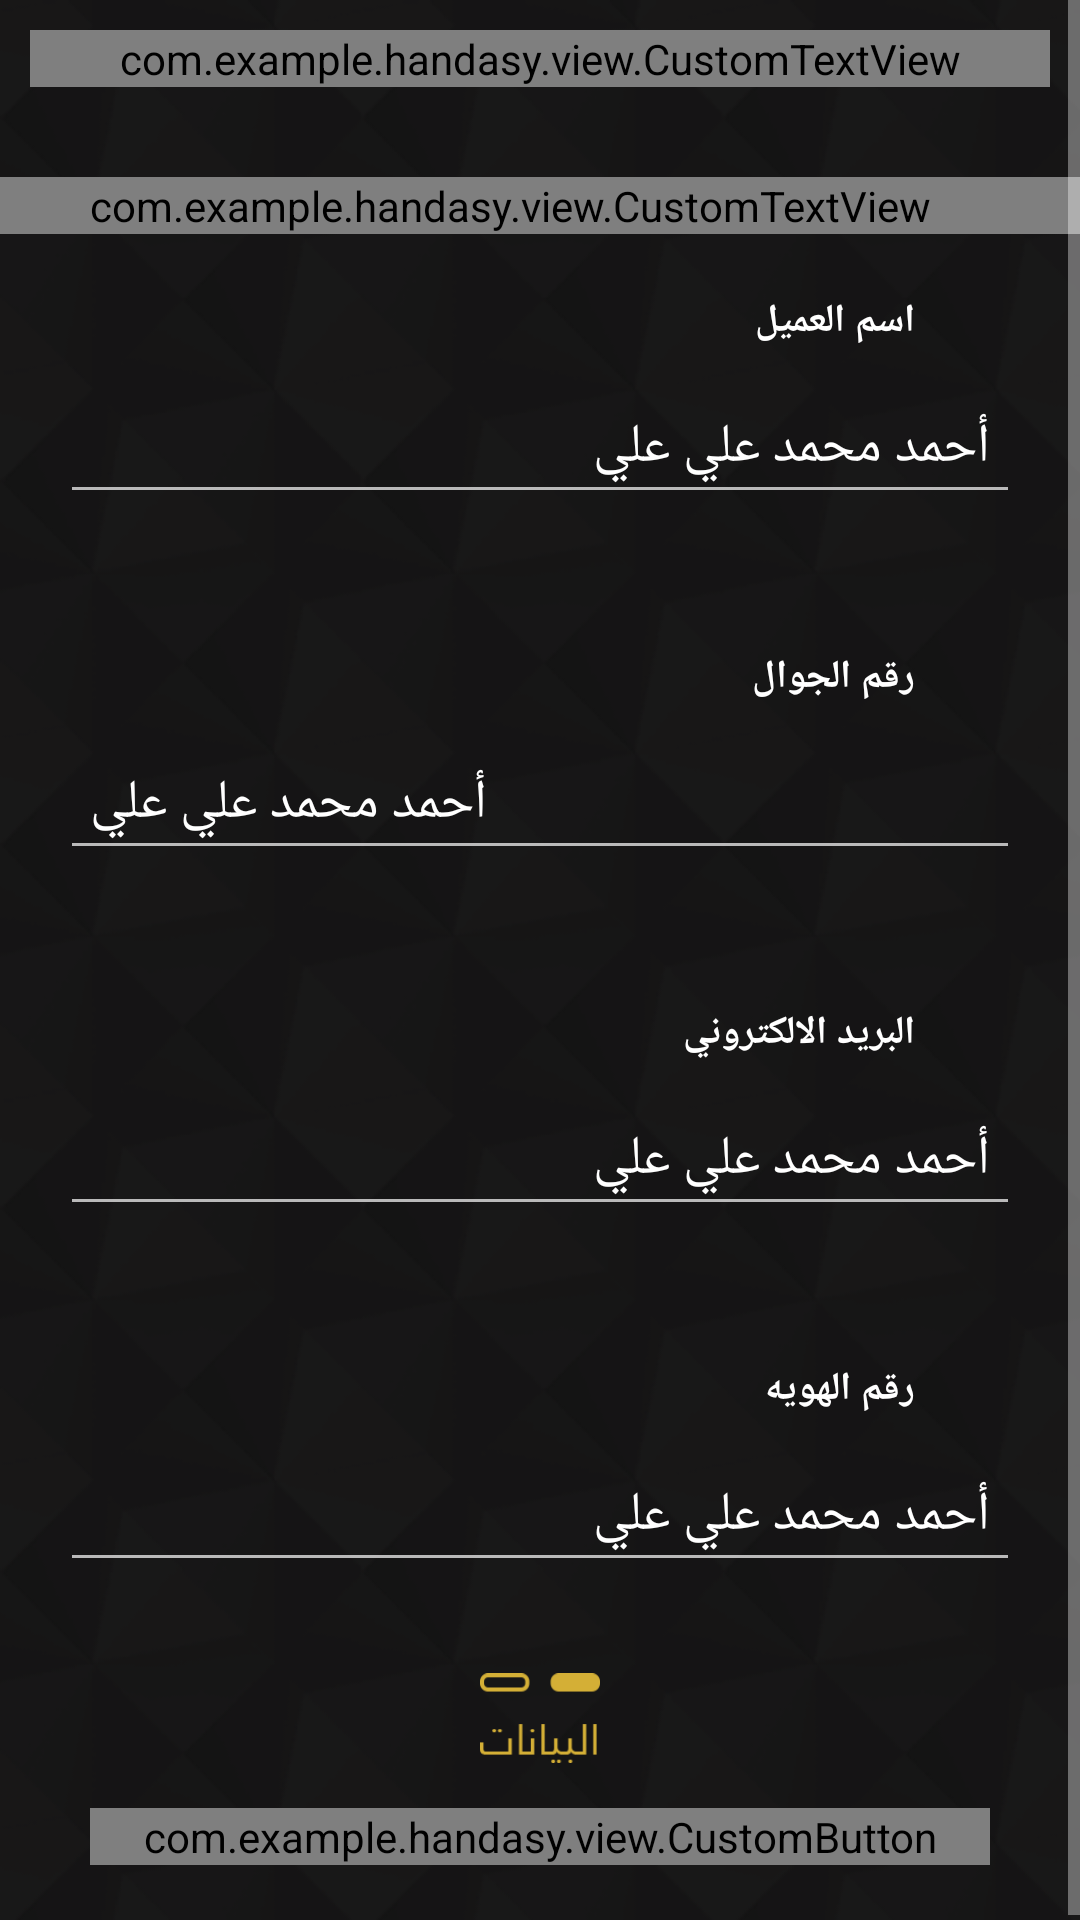

The Android layout XML behind this screen, and the referenced resources:
<!-- AndroidManifest.xml: application theme Theme.Design.NoActionBar -->
<!-- res/layout/signup.xml -->
<?xml version="1.0" encoding="utf-8"?>
<ScrollView
    xmlns:android="http://schemas.android.com/apk/res/android"
    android:layout_width="match_parent"
    android:background="@drawable/background"
    android:layout_height="match_parent"
    android:id="@+id/sv"
    >
<LinearLayout xmlns:android="http://schemas.android.com/apk/res/android"
    android:layout_width="match_parent"
    android:orientation="vertical"
    android:layout_height="match_parent"
    android:id="@+id/ll1"
    >

    <com.example.handasy.view.CustomTextView
        android:layout_width="match_parent"
        android:layout_height="wrap_content"
        android:layout_margin="10dp"
        android:id="@+id/txt"
        android:textColor="@color/darkYellow"
        android:text="تسجيل عميل جديد"
        android:textStyle="bold"
        android:gravity="center"
        android:layout_gravity="right"
        android:textSize="25sp"/>


    <com.example.handasy.view.CustomTextView
        android:layout_width="match_parent"
        android:layout_height="wrap_content"
        android:id="@+id/text2"
        android:layout_below="@id/txt"
        android:textColor="@color/darkYellow"
        android:text="| فضلا ادخل البيانات التاليه"
        android:layout_alignParentRight="true"
        android:textStyle="bold"
        android:textSize="@dimen/Medium"
        android:paddingRight="20dp"
        android:layout_marginTop="20dp"


        />




        <LinearLayout
            android:layout_width="match_parent"
            android:id="@+id/inputData"
            android:layout_marginLeft="20dp"
            android:layout_marginRight="20dp"
            android:layout_height="wrap_content"
            android:orientation="vertical"

            >

            <TextView
                android:layout_width="match_parent"
                android:layout_height="wrap_content"
                android:text="اسم العميل"
                android:paddingRight="35dp"
                android:textColor="#FFFFFF"
                android:textStyle="bold"
                android:layout_marginTop="20dp"
                android:textSize="13sp"
                />
            <android.support.design.widget.TextInputLayout
                android:layout_width="match_parent"
                android:layout_height="wrap_content"
                android:id="@+id/tilName"
                >
                <EditText
                    android:layout_width="match_parent"
                    android:layout_height="wrap_content"
                    android:text="أحمد محمد علي علي "
                    android:padding="10dp"
                    android:id="@+id/tvName"
                    android:drawablePadding="5dp"
                    android:inputType="textPersonName"
                    />
            </android.support.design.widget.TextInputLayout>
            <TextView
                android:layout_width="match_parent"
                android:layout_height="wrap_content"
                android:layout_marginRight="5dp"
                android:layout_marginTop="5dp"
                android:text="احمد محمد علي علي "
                android:textColor="@color/errorRed"
                android:textStyle="bold"
                android:textSize="15sp"
                android:visibility="invisible"
android:id="@+id/tvErrorName"
                />

            <TextView
                android:layout_width="match_parent"
                android:layout_height="wrap_content"
                android:text="رقم الجوال"
                android:paddingRight="35dp"
                android:textColor="#FFFFFF"
                android:textStyle="bold"
                android:layout_marginTop="20dp"
                android:textSize="13sp"
                />
      <android.support.design.widget.TextInputLayout
          android:layout_width="match_parent"
          android:layout_height="wrap_content"
          android:id="@+id/tilPhone"
          >
          <EditText
              android:layout_width="match_parent"
              android:layout_height="wrap_content"
              android:text="أحمد محمد علي علي "
              android:padding="10dp"
              android:id="@+id/tvPhone"
              android:inputType="phone"
              android:drawablePadding="5dp"


              />
      </android.support.design.widget.TextInputLayout>
            <TextView
                android:layout_width="match_parent"
                android:layout_height="wrap_content"
                android:layout_marginRight="5dp"
                android:layout_marginTop="5dp"
                android:text="احمد محمد علي علي "
                android:textColor="@color/errorRed"
                android:textStyle="bold"
                android:textSize="15sp"
                android:visibility="invisible"
                android:id="@+id/tvErrorPhone"
                />


            <TextView
                android:layout_width="match_parent"
                android:layout_height="wrap_content"
                android:text="البريد الالكتروني"
                android:paddingRight="35dp"
                android:textColor="#FFFFFF"
                android:textStyle="bold"
                android:layout_marginTop="20dp"
                android:textSize="13sp"
                />
           <android.support.design.widget.TextInputLayout
               android:layout_width="match_parent"
               android:layout_height="wrap_content"
               android:id="@+id/tilEmail"
               >
               <EditText
                   android:layout_width="match_parent"
                   android:layout_height="wrap_content"
                   android:text="أحمد محمد علي علي "
                   android:padding="10dp"
                   android:inputType="textEmailAddress"
                   android:id="@+id/tvEmail"
                   android:drawablePadding="5dp"


                   />
           </android.support.design.widget.TextInputLayout>
            <TextView
                android:layout_width="match_parent"
                android:layout_height="wrap_content"
                android:layout_marginRight="5dp"
                android:layout_marginTop="5dp"
                android:text="احمد محمد علي علي "
                android:textColor="@color/errorRed"
                android:textStyle="bold"
                android:textSize="15sp"
                android:visibility="invisible"
                android:id="@+id/tvErrorEmail"
                />




            <TextView
                android:layout_width="match_parent"
                android:layout_height="wrap_content"
                android:text="رقم الهويه"
                android:paddingRight="35dp"
                android:textColor="#FFFFFF"
                android:textStyle="bold"
                android:layout_marginTop="20dp"
                android:textSize="13sp"

                />
           <android.support.design.widget.TextInputLayout
               android:layout_width="match_parent"
               android:layout_height="wrap_content"
               android:id="@+id/tilId"
               >
               <EditText
                   android:layout_width="match_parent"
                   android:layout_height="wrap_content"
                   android:text="أحمد محمد علي علي "
                   android:padding="10dp"
                   android:id="@+id/tvId"
                   android:drawablePadding="5dp"
                   android:inputType="number"

                   />
           </android.support.design.widget.TextInputLayout>
            <TextView
                android:layout_width="match_parent"
                android:layout_height="wrap_content"
                android:layout_marginRight="5dp"
                android:layout_marginTop="5dp"
                android:text="احمد محمد علي علي "
                android:textColor="@color/errorRed"
                android:textStyle="bold"
                android:textSize="15sp"
                android:visibility="invisible"
                android:id="@+id/tvErrorId"
                />




        </LinearLayout>





    <ImageView
        android:layout_width="40dp"
        android:layout_height="40dp"
        android:src="@drawable/indicatorsignup1"
        android:layout_gravity="center"/>

    <com.example.handasy.view.CustomButton
        android:layout_width="match_parent"
        android:layout_height="wrap_content"
        android:textColor="@color/white"
        android:text="تسجيل"
        android:id="@+id/next"
        android:textSize="@dimen/Medium"
        android:layout_marginLeft="30dp"
        android:layout_marginRight="30dp"
        android:layout_marginBottom="20dp"
        android:layout_marginTop="10dp"
        android:background="@drawable/button"/>

</LinearLayout>

</ScrollView>
<!-- resources referenced by this layout -->
<resources>
  <color name="darkYellow">#d4af36</color>
  <color name="errorRed">#e74c3c</color>
  <color name="white">#ffffff</color>
  <dimen name="Medium">16sp</dimen>
  <!-- drawable background: png bitmap (drawable-nodpi, 86158 bytes) -->
  <!-- drawable button (drawable-nodpi) -->
  <?xml version="1.0" encoding="utf-8"?>
  <shape xmlns:android="http://schemas.android.com/apk/res/android"
      android:shape="rectangle" android:padding="10dp">
      
      <solid android:color="@color/darkYellow"/>
      <corners android:radius="100dp"/>
  </shape>
  <!-- drawable indicatorsignup1: png bitmap (drawable-nodpi, 5400 bytes) -->
</resources>
